Run: headless pygame with SDL's dummy video driver; simulated clock (each Clock.tick advances the game by its frame time, no real sleeping); random seed 0; keys injected as events and as key.get_pressed() state; mouse plan: one left click at the window centre at the start of phase 2, then a move to the lower-right quarter at the start of phase 3.
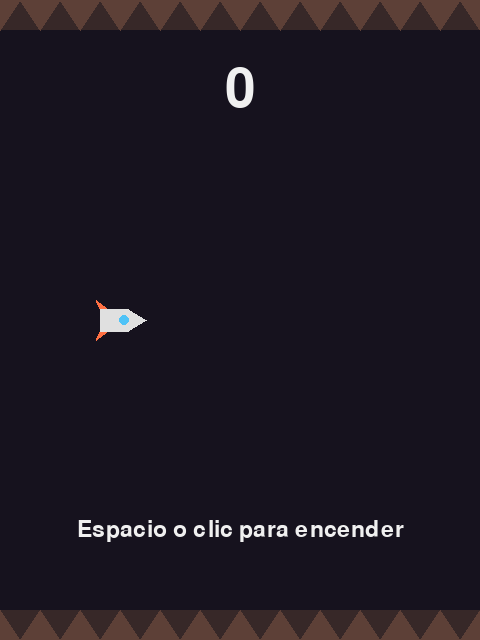
Frame 1 of 4 · flips 1–60 · no input
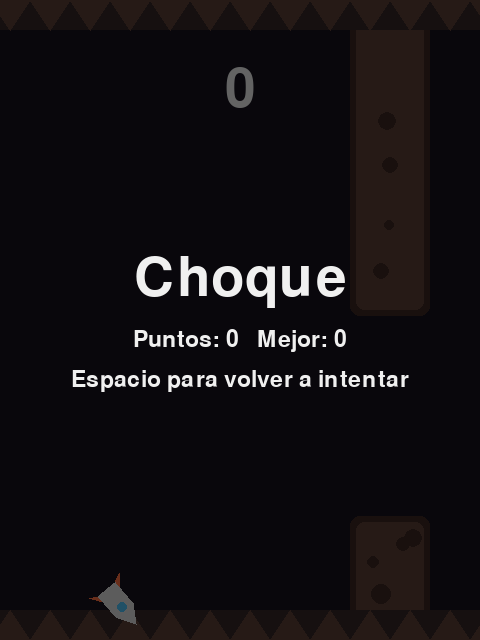
Frame 2 of 4 · flips 61–180 · clicked the window centre · tapped SPACE, RETURN · held RIGHT (→), D
Frame 3 of 4 · flips 181–300 · moved the mouse to the lower-right quarter · held DOWN (↓), S · screen unchanged from frame 2, image omitted
Frame 4 of 4 · flips 301–420 · held LEFT (←), A, UP (↑), W · screen same as frame 1, image omitted

The pygame program that drew these frames:

"""Proyecto 087: Cohete en la cueva.

Un cohete cae por la gravedad y sube con cada impulso de su motor. Hay que
cruzar los huecos entre las rocas de la cueva sin tocar nada.
"""

import random
from enum import Enum

import pygame

ANCHO = 480
ALTO = 640
FPS = 60
GRAVEDAD = 1500
IMPULSO = -480
VELOCIDAD_MAXIMA_CAIDA = 700
VELOCIDAD_CUEVA = 180
ANCHO_ROCA = 80
SEPARACION_ROCAS = 260
HUECO_INICIAL = 200
HUECO_MINIMO = 140
REDUCCION_HUECO = 4
ALTO_TECHO = 30
MARGEN_HUECO = 70
COHETE_X = 120
FONDO = (22, 18, 30)
ROCA = (93, 64, 55)
ROCA_OSCURA = (62, 39, 35)
TECHO = (55, 40, 40)
CUERPO_COHETE = (224, 224, 224)
VENTANILLA = (79, 195, 247)
FUEGO = (255, 112, 67)
BLANCO = (240, 240, 240)
OSCURECER = (0, 0, 0, 150)


class Estado(Enum):
    """Estados del juego."""

    LISTO = "listo"
    VOLANDO = "volando"
    CHOQUE = "choque"


class Cohete:
    """Cohete que cae por la gravedad y sube con impulsos."""

    def __init__(self):
        self.y = ALTO / 2
        self.velocidad_y = 0.0
        self.tiempo_fuego = 0.0
        # La caja de choque es un poco más chica que el dibujo para que
        # rozar una roca con la punta no se sienta injusto
        self.rect = pygame.Rect(0, 0, 34, 22)
        self.rect.center = (COHETE_X, round(self.y))

    def impulsar(self):
        """Enciende el motor un instante y lanza el cohete hacia arriba."""
        # El impulso cambia la velocidad de golpe, sin importar cuál
        # tenía: así cada pulsación da el mismo salto, aunque el cohete
        # viniera cayendo rápido
        self.velocidad_y = IMPULSO
        self.tiempo_fuego = 0.12

    def actualizar(self, dt: float):
        """Aplica la gravedad y mueve el cohete."""
        # La gravedad es una aceleración: no mueve al cohete directamente,
        # sino que aumenta su velocidad hacia abajo en cada cuadro. Por
        # eso la caída empieza lenta y se vuelve cada vez más rápida.
        self.velocidad_y = self.velocidad_y + GRAVEDAD * dt
        self.velocidad_y = min(self.velocidad_y, VELOCIDAD_MAXIMA_CAIDA)
        self.y = self.y + self.velocidad_y * dt
        self.tiempo_fuego = max(0, self.tiempo_fuego - dt)
        self.rect.center = (COHETE_X, round(self.y))

    def dibujar(self, pantalla: pygame.Surface):
        """Dibuja el cohete inclinado según su velocidad."""
        # El cohete mira hacia arriba al subir y hacia abajo al caer.
        # rotate() gira un Vector2 los grados indicados alrededor de
        # (0, 0), así que los puntos se definen respecto al centro.
        angulo = max(-25, min(self.velocidad_y / 10, 50))
        centro = pygame.Vector2(COHETE_X, self.y)
        cuerpo = [(26, 0), (8, -11), (-20, -11), (-20, 11), (8, 11)]
        aletas = [(-12, -11), (-24, -20), (-20, -11)]
        aletas_abajo = [(-12, 11), (-24, 20), (-20, 11)]
        llama = [(-20, -7), (-38, 0), (-20, 7)]
        if self.tiempo_fuego > 0:
            self.dibujar_figura(pantalla, llama, centro, angulo, FUEGO)
        self.dibujar_figura(pantalla, aletas, centro, angulo, FUEGO)
        self.dibujar_figura(pantalla, aletas_abajo, centro, angulo, FUEGO)
        self.dibujar_figura(pantalla, cuerpo, centro, angulo, CUERPO_COHETE)
        ventanilla = centro + pygame.Vector2(4, 0).rotate(angulo)
        pygame.draw.circle(pantalla, VENTANILLA, ventanilla, 5)

    def dibujar_figura(self, pantalla: pygame.Surface, puntos: list,
                       centro: pygame.Vector2, angulo: float, color: tuple):
        """Gira los puntos, los mueve al centro y dibuja el polígono."""
        girados = []
        for punto in puntos:
            girados.append(centro + pygame.Vector2(punto).rotate(angulo))
        pygame.draw.polygon(pantalla, color, girados)


class ParDeRocas:
    """Roca del techo y roca del piso con un hueco entre ellas."""

    def __init__(self, x: float, alto_hueco: int):
        self.x = x
        minimo = ALTO_TECHO + MARGEN_HUECO
        maximo = ALTO - ALTO_TECHO - MARGEN_HUECO - alto_hueco
        self.hueco_y = random.randint(minimo, maximo)
        self.alto_hueco = alto_hueco
        self.pasada = False
        # Cada roca lleva unas manchas al azar para que no se vean iguales.
        # Se guardan como (x, y, radio) relativos a la esquina de la roca.
        self.manchas = []
        for roca in self.rects():
            lista = []
            for _ in range(4):
                x = random.randint(15, ANCHO_ROCA - 15)
                y = random.randint(10, max(11, roca.height - 30))
                lista.append((x, y, random.randint(5, 11)))
            self.manchas.append(lista)

    def actualizar(self, dt: float):
        """Avanza hacia la izquierda con la cueva."""
        self.x = self.x - VELOCIDAD_CUEVA * dt

    def rects(self) -> list[pygame.Rect]:
        """Devuelve el rectángulo de arriba y el de abajo."""
        arriba = pygame.Rect(round(self.x), 0, ANCHO_ROCA, self.hueco_y)
        inicio_abajo = self.hueco_y + self.alto_hueco
        abajo = pygame.Rect(round(self.x), inicio_abajo, ANCHO_ROCA,
                            ALTO - inicio_abajo)
        return [arriba, abajo]

    def choca_con(self, rect: pygame.Rect) -> bool:
        """Devuelve True si el rect toca alguna de las dos rocas."""
        for roca in self.rects():
            if roca.colliderect(rect):
                return True
        return False

    def dibujar(self, pantalla: pygame.Surface):
        """Dibuja las dos rocas con su borde y sus manchas."""
        arriba, abajo = self.rects()
        for indice, roca in enumerate([arriba, abajo]):
            pygame.draw.rect(pantalla, ROCA_OSCURA, roca, border_radius=10)
            pygame.draw.rect(pantalla, ROCA, roca.inflate(-12, -12),
                             border_radius=8)
            for x, y, radio in self.manchas[indice]:
                centro = (roca.left + x, roca.top + y)
                pygame.draw.circle(pantalla, ROCA_OSCURA, centro, radio)


class Juego:
    """Partida del cohete en la cueva."""

    def __init__(self):
        pygame.init()
        self.pantalla = pygame.display.set_mode((ANCHO, ALTO))
        pygame.display.set_caption("Cohete en la cueva")
        self.reloj = pygame.time.Clock()
        self.fuente = pygame.font.Font(None, 34)
        self.fuente_grande = pygame.font.Font(None, 80)
        self.ejecutando = True
        self.mejor = 0
        self.reiniciar()

    def reiniciar(self):
        """Prepara una partida nueva, con el cohete esperando."""
        self.cohete = Cohete()
        self.rocas = [ParDeRocas(ANCHO + 60, HUECO_INICIAL)]
        self.puntos = 0
        self.estado = Estado.LISTO

    def alto_hueco_actual(self) -> int:
        """El hueco se cierra un poco con cada punto, hasta un mínimo."""
        alto = HUECO_INICIAL - self.puntos * REDUCCION_HUECO
        return max(HUECO_MINIMO, alto)

    def manejar_eventos(self):
        """Espacio impulsa el cohete o reinicia tras un choque."""
        for evento in pygame.event.get():
            if evento.type == pygame.QUIT:
                self.ejecutando = False
            elif evento.type == pygame.KEYDOWN:
                if evento.key == pygame.K_ESCAPE:
                    self.ejecutando = False
                elif evento.key in (pygame.K_SPACE, pygame.K_UP):
                    self.pulsar()
            elif evento.type == pygame.MOUSEBUTTONDOWN:
                self.pulsar()

    def pulsar(self):
        """Responde a la tecla de acción según el estado."""
        if self.estado == Estado.CHOQUE:
            self.reiniciar()
        else:
            self.estado = Estado.VOLANDO
            self.cohete.impulsar()

    def actualizar(self, dt: float):
        """Mueve cohete y rocas, cuenta puntos y revisa choques."""
        if self.estado != Estado.VOLANDO:
            return
        self.cohete.actualizar(dt)
        for par in self.rocas:
            par.actualizar(dt)

        # Las rocas que ya salieron por la izquierda se quitan, y cuando
        # la última avanzó lo suficiente se crea otra a la derecha
        if self.rocas[0].x < -ANCHO_ROCA:
            self.rocas.pop(0)
        if self.rocas[-1].x < ANCHO - SEPARACION_ROCAS:
            nueva_x = self.rocas[-1].x + SEPARACION_ROCAS
            self.rocas.append(ParDeRocas(nueva_x, self.alto_hueco_actual()))

        for par in self.rocas:
            # Se gana el punto cuando la roca queda atrás del cohete
            if not par.pasada and par.x + ANCHO_ROCA < COHETE_X:
                par.pasada = True
                self.puntos = self.puntos + 1
            if par.choca_con(self.cohete.rect):
                self.chocar()

        rect = self.cohete.rect
        if rect.top < ALTO_TECHO or rect.bottom > ALTO - ALTO_TECHO:
            self.chocar()

    def chocar(self):
        """Termina la partida y guarda el mejor puntaje de la sesión."""
        self.estado = Estado.CHOQUE
        self.mejor = max(self.mejor, self.puntos)

    def dibujar_techo_y_piso(self):
        """Dibuja el techo y el piso de la cueva con picos que avanzan."""
        pygame.draw.rect(self.pantalla, TECHO, (0, 0, ANCHO, ALTO_TECHO))
        pygame.draw.rect(self.pantalla, TECHO,
                         (0, ALTO - ALTO_TECHO, ANCHO, ALTO_TECHO))
        # El desplazamiento usa la posición de la primera roca para que
        # los picos avancen al mismo paso que la cueva
        desplazamiento = round(self.rocas[0].x) % 40
        for x in range(desplazamiento - 40, ANCHO + 40, 40):
            techo = [(x, 0), (x + 40, 0), (x + 20, ALTO_TECHO)]
            piso = [(x, ALTO), (x + 40, ALTO), (x + 20, ALTO - ALTO_TECHO)]
            pygame.draw.polygon(self.pantalla, ROCA, techo)
            pygame.draw.polygon(self.pantalla, ROCA, piso)

    def escribir(self, texto: str, fuente: pygame.font.Font, centro: tuple):
        """Dibuja un texto blanco centrado."""
        superficie = fuente.render(texto, True, BLANCO)
        self.pantalla.blit(superficie, superficie.get_rect(center=centro))

    def dibujar(self):
        """Dibuja la cueva, las rocas, el cohete y los textos."""
        self.pantalla.fill(FONDO)
        for par in self.rocas:
            par.dibujar(self.pantalla)
        self.dibujar_techo_y_piso()
        self.cohete.dibujar(self.pantalla)
        self.escribir(str(self.puntos), self.fuente_grande, (ANCHO // 2, 90))

        if self.estado == Estado.LISTO:
            self.escribir("Espacio o clic para encender", self.fuente,
                          (ANCHO // 2, ALTO - 110))
        elif self.estado == Estado.CHOQUE:
            capa = pygame.Surface((ANCHO, ALTO), pygame.SRCALPHA)
            capa.fill(OSCURECER)
            self.pantalla.blit(capa, (0, 0))
            self.escribir("Choque", self.fuente_grande,
                          (ANCHO // 2, ALTO // 2 - 40))
            self.escribir(f"Puntos: {self.puntos}   Mejor: {self.mejor}",
                          self.fuente, (ANCHO // 2, ALTO // 2 + 20))
            self.escribir("Espacio para volver a intentar", self.fuente,
                          (ANCHO // 2, ALTO // 2 + 60))
        pygame.display.flip()

    def ejecutar(self):
        """Ciclo de juego: eventos, actualizar y dibujar."""
        while self.ejecutando:
            dt = self.reloj.tick(FPS) / 1000
            self.manejar_eventos()
            self.actualizar(dt)
            self.dibujar()
        pygame.quit()


def main():
    """Crea el juego y lo ejecuta."""
    Juego().ejecutar()


if __name__ == "__main__":
    main()
